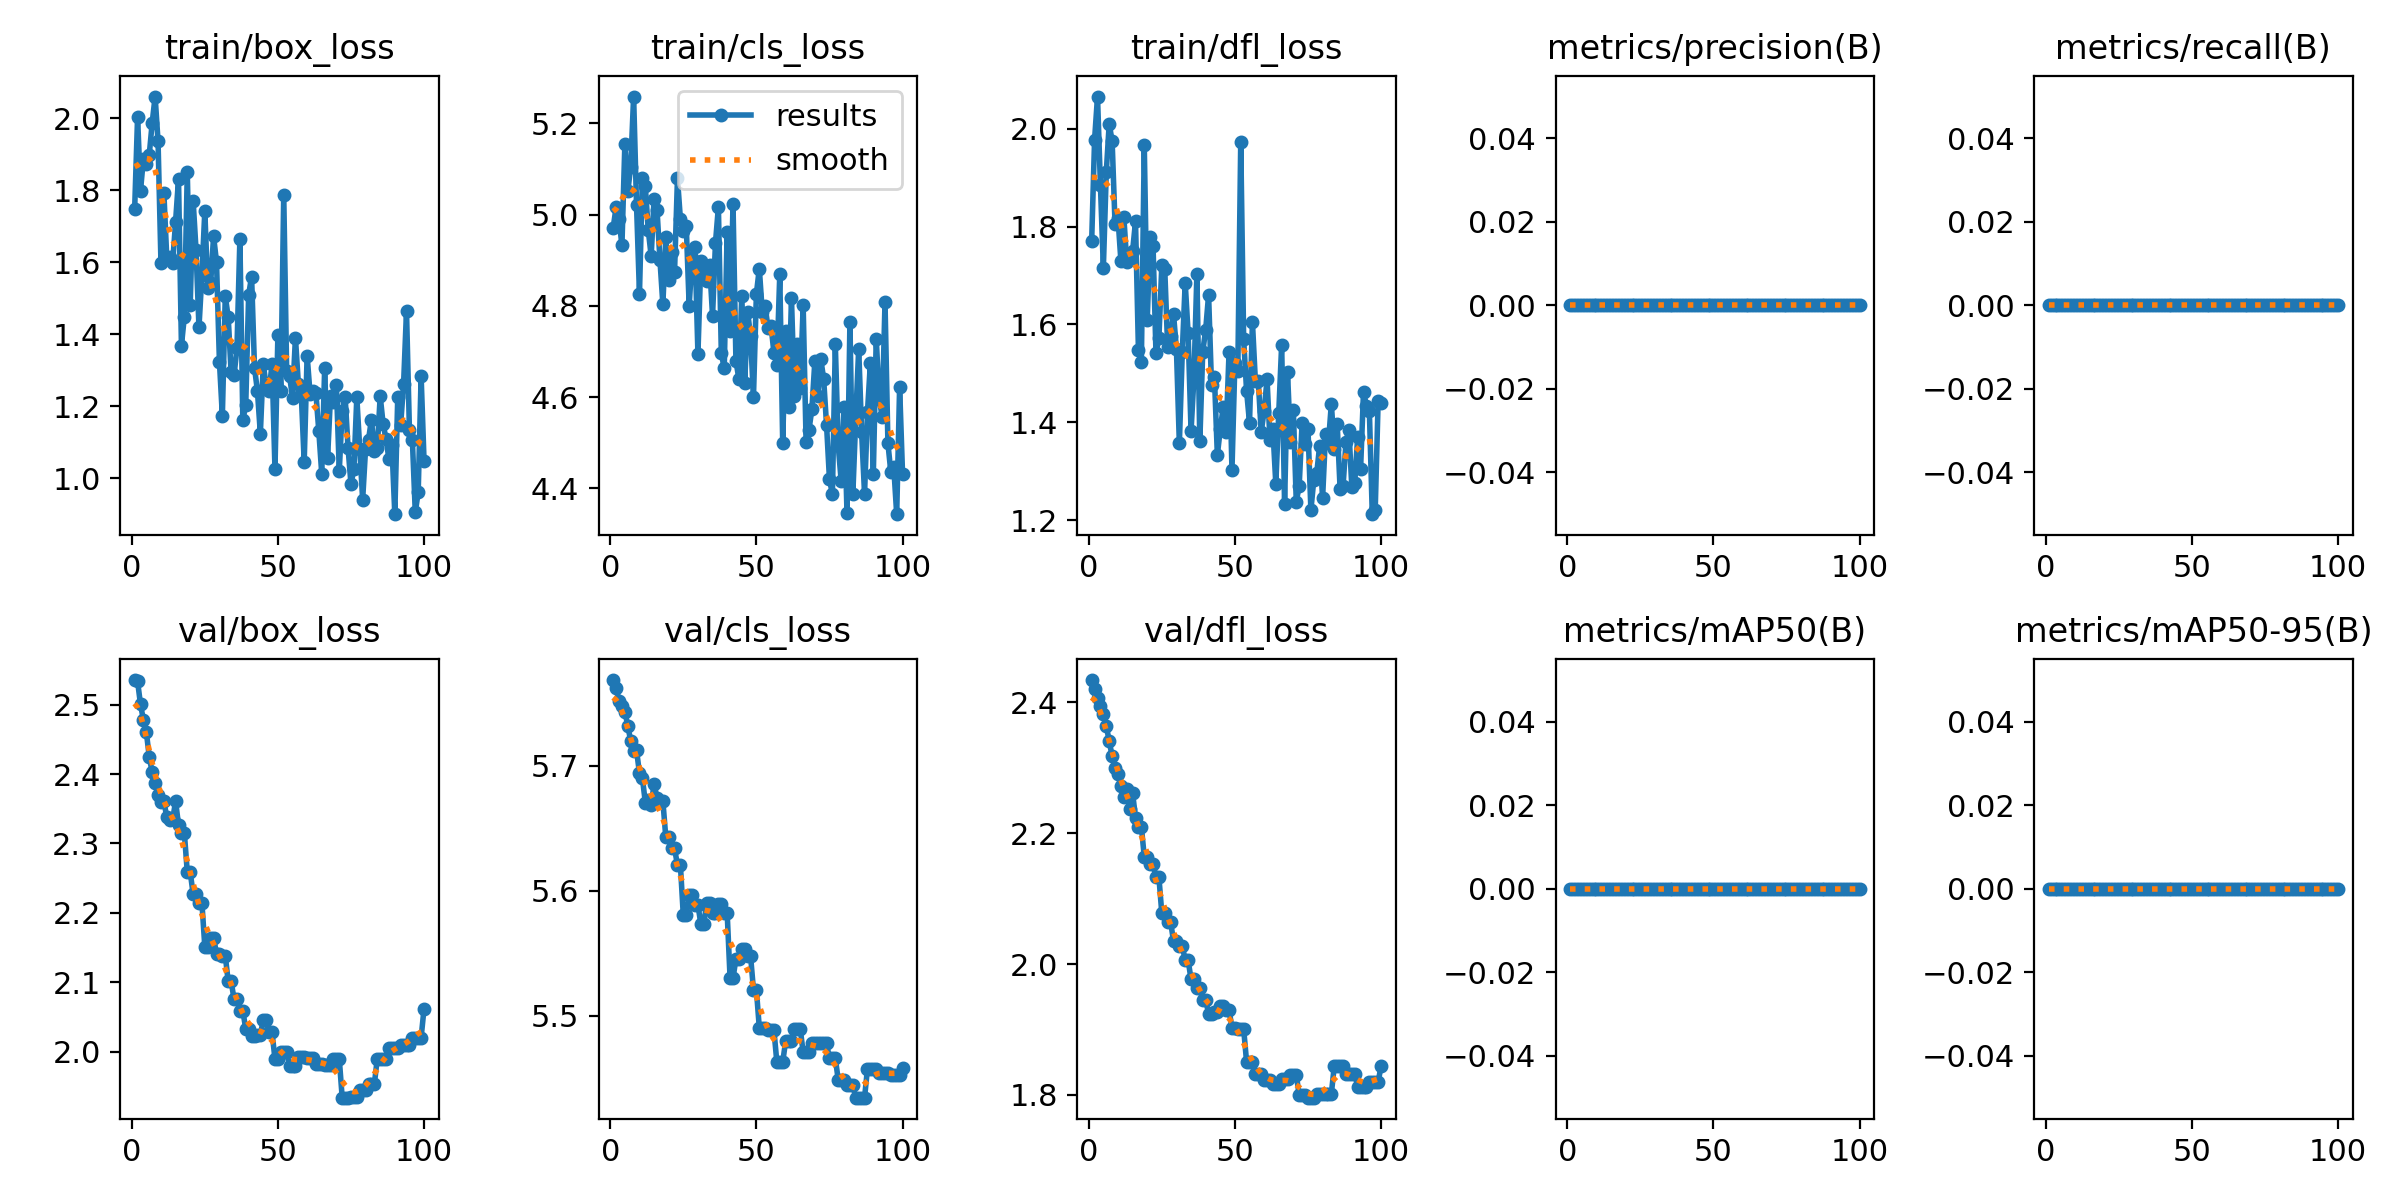

Source data for this figure (header and first rows):
epoch, train/box_loss, train/cls_loss, train/dfl_loss, metrics/precision(B), metrics/recall(B), metrics/mAP50(B), metrics/mAP50-95(B), val/box_loss, val/cls_loss, val/dfl_loss, lr/pg0, lr/pg1, lr/pg2
1, 1.748, 4.971, 1.77, 0, 0, 0, 0, 2.535, 5.769, 2.434, 0, 0, 0
2, 2.004, 5.016, 1.978, 0, 0, 0, 0, 2.533, 5.762, 2.421, 1.1782e-06, 1.1782e-06, 1.1782e-06
3, 1.799, 4.989, 2.066, 0, 0, 0, 0, 2.5, 5.752, 2.407, 2.3329e-06, 2.3329e-06, 2.3329e-06
4, 1.888, 4.932, 1.884, 0, 0, 0, 0, 2.478, 5.748, 2.395, 3.464e-06, 3.464e-06, 3.464e-06
5, 1.872, 5.154, 1.715, 0, 0, 0, 0, 2.46, 5.743, 2.382, 4.5715e-06, 4.5715e-06, 4.5715e-06
6, 1.899, 5.051, 1.911, 0, 0, 0, 0, 2.425, 5.732, 2.364, 5.6555e-06, 5.6555e-06, 5.6555e-06
7, 1.988, 5.105, 2.01, 0, 0, 0, 0, 2.403, 5.72, 2.341, 6.7159e-06, 6.7159e-06, 6.7159e-06
8, 2.06, 5.259, 1.975, 0, 0, 0, 0, 2.387, 5.712, 2.318, 7.7527e-06, 7.7527e-06, 7.7527e-06
9, 1.935, 5.02, 1.805, 0, 0, 0, 0, 2.37, 5.712, 2.3, 8.766e-06, 8.766e-06, 8.766e-06
10, 1.597, 4.826, 1.818, 0, 0, 0, 0, 2.36, 5.694, 2.29, 9.7557e-06, 9.7557e-06, 9.7557e-06
11, 1.792, 5.08, 1.73, 0, 0, 0, 0, 2.361, 5.69, 2.272, 1.0722e-05, 1.0722e-05, 1.0722e-05
12, 1.609, 5.062, 1.82, 0, 0, 0, 0, 2.337, 5.67, 2.255, 1.1664e-05, 1.1664e-05, 1.1664e-05
13, 1.614, 4.967, 1.728, 0, 0, 0, 0, 2.334, 5.673, 2.268, 1.2584e-05, 1.2584e-05, 1.2584e-05
14, 1.598, 4.909, 1.738, 0, 0, 0, 0, 2.335, 5.668, 2.236, 1.3479e-05, 1.3479e-05, 1.3479e-05
15, 1.713, 5.034, 1.75, 0, 0, 0, 0, 2.361, 5.685, 2.262, 1.4351e-05, 1.4351e-05, 1.4351e-05
16, 1.831, 5.011, 1.81, 0, 0, 0, 0, 2.327, 5.674, 2.223, 1.5199e-05, 1.5199e-05, 1.5199e-05
17, 1.369, 4.901, 1.548, 0, 0, 0, 0, 2.315, 5.672, 2.21, 1.6024e-05, 1.6024e-05, 1.6024e-05
18, 1.449, 4.803, 1.523, 0, 0, 0, 0, 2.315, 5.672, 2.21, 1.6825e-05, 1.6825e-05, 1.6825e-05
19, 1.849, 4.95, 1.966, 0, 0, 0, 0, 2.259, 5.643, 2.164, 1.7603e-05, 1.7603e-05, 1.7603e-05
20, 1.482, 4.857, 1.609, 0, 0, 0, 0, 2.259, 5.643, 2.164, 1.8357e-05, 1.8357e-05, 1.8357e-05
21, 1.771, 4.919, 1.778, 0, 0, 0, 0, 2.227, 5.634, 2.152, 1.9088e-05, 1.9088e-05, 1.9088e-05
22, 1.633, 4.875, 1.76, 0, 0, 0, 0, 2.227, 5.634, 2.152, 1.9795e-05, 1.9795e-05, 1.9795e-05
23, 1.419, 5.08, 1.541, 0, 0, 0, 0, 2.215, 5.62, 2.133, 2.0478e-05, 2.0478e-05, 2.0478e-05
24, 1.565, 4.99, 1.571, 0, 0, 0, 0, 2.215, 5.62, 2.133, 2.1138e-05, 2.1138e-05, 2.1138e-05
25, 1.742, 4.965, 1.72, 0, 0, 0, 0, 2.151, 5.58, 2.078, 2.1774e-05, 2.1774e-05, 2.1774e-05
26, 1.529, 4.976, 1.714, 0, 0, 0, 0, 2.151, 5.58, 2.078, 2.2387e-05, 2.2387e-05, 2.2387e-05
27, 1.543, 4.8, 1.554, 0, 0, 0, 0, 2.164, 5.597, 2.065, 2.2976e-05, 2.2976e-05, 2.2976e-05
28, 1.672, 4.905, 1.576, 0, 0, 0, 0, 2.164, 5.597, 2.065, 2.3542e-05, 2.3542e-05, 2.3542e-05
29, 1.601, 4.928, 1.622, 0, 0, 0, 0, 2.141, 5.588, 2.035, 2.4084e-05, 2.4084e-05, 2.4084e-05
30, 1.323, 4.694, 1.549, 0, 0, 0, 0, 2.141, 5.588, 2.035, 2.4602e-05, 2.4602e-05, 2.4602e-05
31, 1.173, 4.898, 1.357, 0, 0, 0, 0, 2.138, 5.573, 2.027, 2.5097e-05, 2.5097e-05, 2.5097e-05
32, 1.506, 4.884, 1.544, 0, 0, 0, 0, 2.138, 5.573, 2.027, 2.5568e-05, 2.5568e-05, 2.5568e-05
33, 1.447, 4.855, 1.685, 0, 0, 0, 0, 2.102, 5.59, 2.006, 2.6016e-05, 2.6016e-05, 2.6016e-05
34, 1.294, 4.889, 1.582, 0, 0, 0, 0, 2.102, 5.59, 2.006, 2.644e-05, 2.644e-05, 2.644e-05
35, 1.286, 4.778, 1.383, 0, 0, 0, 0, 2.076, 5.582, 1.977, 2.6841e-05, 2.6841e-05, 2.6841e-05
36, 1.361, 4.938, 1.492, 0, 0, 0, 0, 2.076, 5.582, 1.977, 2.7218e-05, 2.7218e-05, 2.7218e-05
37, 1.665, 5.016, 1.703, 0, 0, 0, 0, 2.059, 5.589, 1.963, 2.7572e-05, 2.7572e-05, 2.7572e-05
38, 1.161, 4.696, 1.361, 0, 0, 0, 0, 2.059, 5.589, 1.963, 2.7902e-05, 2.7902e-05, 2.7902e-05
39, 1.203, 4.663, 1.545, 0, 0, 0, 0, 2.033, 5.582, 1.946, 2.8208e-05, 2.8208e-05, 2.8208e-05
40, 1.51, 4.963, 1.589, 0, 0, 0, 0, 2.033, 5.582, 1.946, 2.8491e-05, 2.8491e-05, 2.8491e-05
41, 1.56, 4.744, 1.66, 0, 0, 0, 0, 2.023, 5.53, 1.924, 2.875e-05, 2.875e-05, 2.875e-05
42, 1.307, 5.024, 1.477, 0, 0, 0, 0, 2.023, 5.53, 1.924, 2.8986e-05, 2.8986e-05, 2.8986e-05
43, 1.242, 4.68, 1.492, 0, 0, 0, 0, 2.024, 5.545, 1.927, 2.9198e-05, 2.9198e-05, 2.9198e-05
44, 1.124, 4.64, 1.333, 0, 0, 0, 0, 2.024, 5.545, 1.927, 2.9387e-05, 2.9387e-05, 2.9387e-05
45, 1.317, 4.821, 1.386, 0, 0, 0, 0, 2.046, 5.553, 1.935, 2.9552e-05, 2.9552e-05, 2.9552e-05
46, 1.255, 4.631, 1.431, 0, 0, 0, 0, 2.046, 5.553, 1.935, 2.9693e-05, 2.9693e-05, 2.9693e-05
47, 1.243, 4.787, 1.379, 0, 0, 0, 0, 2.028, 5.548, 1.93, 2.9811e-05, 2.9811e-05, 2.9811e-05
48, 1.317, 4.733, 1.543, 0, 0, 0, 0, 2.028, 5.548, 1.93, 2.9906e-05, 2.9906e-05, 2.9906e-05
49, 1.026, 4.6, 1.303, 0, 0, 0, 0, 1.99, 5.521, 1.902, 2.9977e-05, 2.9977e-05, 2.9977e-05
50, 1.397, 4.827, 1.522, 0, 0, 0, 0, 1.99, 5.521, 1.902, 3.0024e-05, 3.0024e-05, 3.0024e-05
51, 1.243, 4.882, 1.506, 0, 0, 0, 0, 2, 5.49, 1.901, 3.0048e-05, 3.0048e-05, 3.0048e-05
52, 1.788, 4.787, 1.973, 0, 0, 0, 0, 2, 5.49, 1.901, 3.0048e-05, 3.0048e-05, 3.0048e-05
53, 1.297, 4.799, 1.57, 0, 0, 0, 0, 2, 5.49, 1.901, 3.0024e-05, 3.0024e-05, 3.0024e-05
54, 1.284, 4.751, 1.464, 0, 0, 0, 0, 1.979, 5.488, 1.851, 2.9977e-05, 2.9977e-05, 2.9977e-05
55, 1.223, 4.756, 1.399, 0, 0, 0, 0, 1.979, 5.488, 1.851, 2.9907e-05, 2.9907e-05, 2.9907e-05
56, 1.39, 4.697, 1.605, 0, 0, 0, 0, 1.979, 5.488, 1.851, 2.9812e-05, 2.9812e-05, 2.9812e-05
57, 1.263, 4.67, 1.485, 0, 0, 0, 0, 1.992, 5.463, 1.833, 2.9695e-05, 2.9695e-05, 2.9695e-05
58, 1.234, 4.869, 1.485, 0, 0, 0, 0, 1.992, 5.463, 1.833, 2.9554e-05, 2.9554e-05, 2.9554e-05
59, 1.045, 4.5, 1.38, 0, 0, 0, 0, 1.992, 5.463, 1.833, 2.9389e-05, 2.9389e-05, 2.9389e-05
60, 1.341, 4.745, 1.424, 0, 0, 0, 0, 1.991, 5.479, 1.823, 2.92e-05, 2.92e-05, 2.92e-05
... 40 more rows
